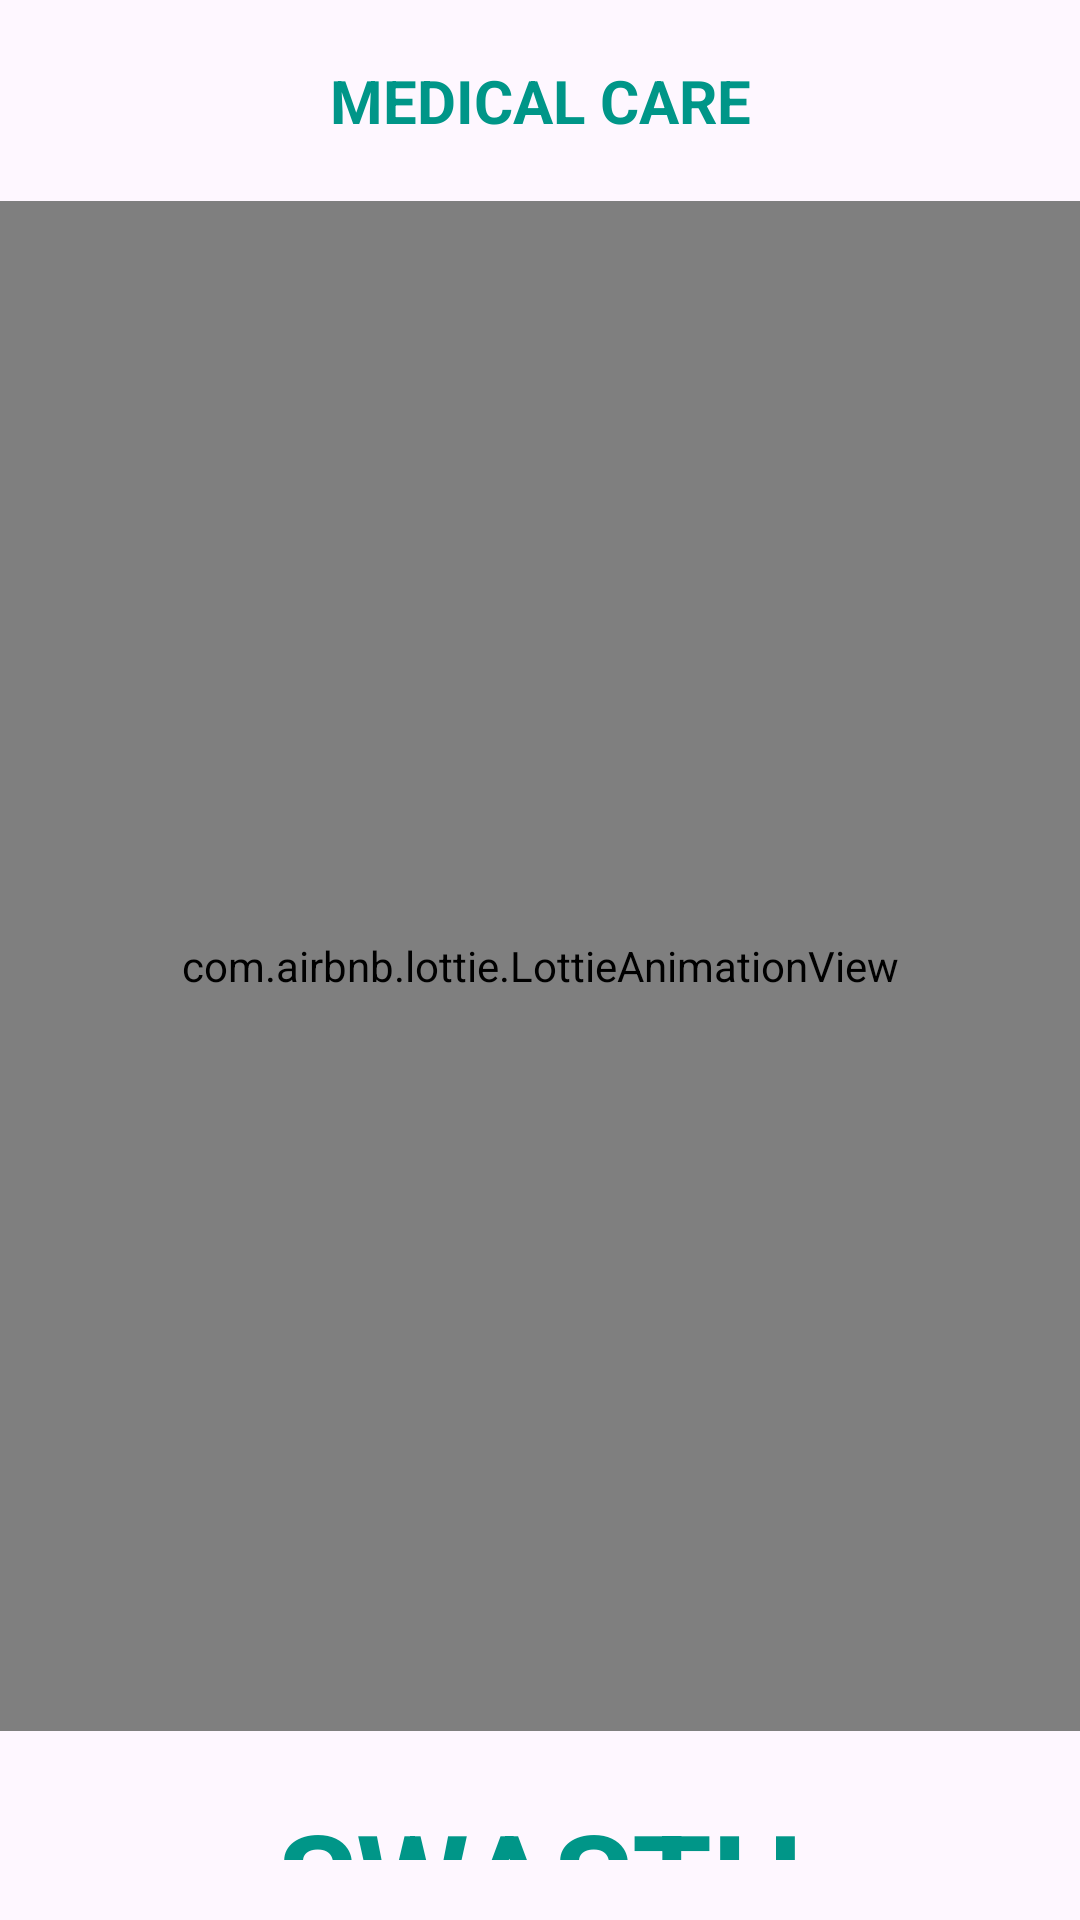

This screen was rendered from an Android layout file. Write that file and the resources it references.
<!-- AndroidManifest.xml: application theme Theme.Swasth -->
<!-- res/layout/activity_splash.xml -->
<?xml version="1.0" encoding="utf-8"?>
<LinearLayout xmlns:android="http://schemas.android.com/apk/res/android"
    xmlns:tools="http://schemas.android.com/tools"
    xmlns:app="http://schemas.android.com/apk/res-auto"
    android:id="@+id/main"
    android:layout_width="match_parent"
    android:layout_height="match_parent"
    android:orientation="vertical"
    tools:context=".SplashActivity">

    <TextView
        android:layout_width="match_parent"
        android:layout_height="wrap_content"
        android:gravity="center"
        android:padding="20dp"
        android:text="MEDICAL CARE"
        android:textColor="#009688"
        android:textSize="20sp"
        android:textStyle="bold" />

    <com.airbnb.lottie.LottieAnimationView
        android:layout_width="415dp"
        android:layout_height="510dp"
        android:layout_gravity="center"
        app:lottie_autoPlay="true"
        app:lottie_loop="true"
        app:lottie_rawRes="@raw/lottie" />

    <TextView
        android:layout_width="match_parent"
        android:layout_height="wrap_content"
        android:gravity="center"
        android:padding="20dp"
        android:text="SWASTH"
        android:textColor="#009688"
        android:textSize="43sp"
        android:textStyle="bold" />
</LinearLayout>
<!-- resources referenced by this layout -->
<resources>
  <style name="Theme.Swasth" parent="Base.Theme.Swasth" />
  <style name="Base.Theme.Swasth" parent="Theme.Material3.DayNight.NoActionBar">
          <item name="windowActionBar">false</item>
          
          
      </style>
</resources>
